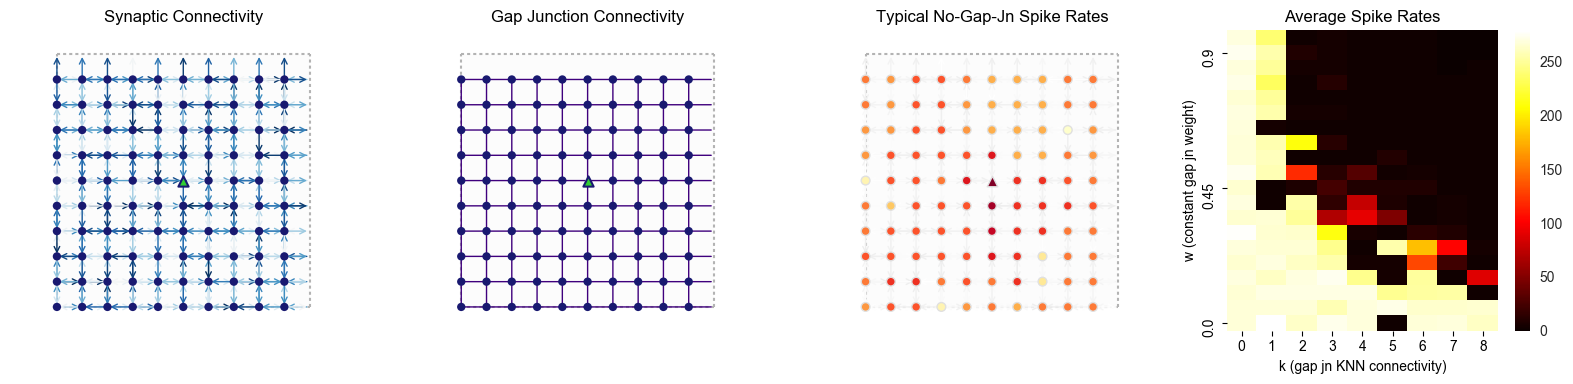

Values plotted in this chart, from the file beside it:
c_w, k, numGapJns, rep, spikeRate
0.0, 0, 0.0, 0, 267.4
0.05, 0, 0.0, 0, 267.2
0.1, 0, 0.0, 0, 265.8
0.15, 0, 0.0, 0, 269.6
0.2, 0, 0.0, 0, 265.0
0.25, 0, 0.0, 0, 268.4
0.3, 0, 0.0, 0, 277.6
0.35, 0, 0.0, 0, 265.2
0.4, 0, 0.0, 0, 269.6
0.45, 0, 0.0, 0, 265.2
0.5, 0, 0.0, 0, 273.6
0.55, 0, 0.0, 0, 267.6
0.6, 0, 0.0, 0, 267.0
0.65, 0, 0.0, 0, 268.2
0.7, 0, 0.0, 0, 270.0
0.75, 0, 0.0, 0, 265.8
0.8, 0, 0.0, 0, 271.8
0.85, 0, 0.0, 0, 268.4
0.9, 0, 0.0, 0, 274.4
0.95, 0, 0.0, 0, 270.0
0.0, 1, 0.0, 0, 278.8
0.05, 1, 0.5, 0, 267.0
0.1, 1, 0.5, 0, 270.8
0.15, 1, 0.5, 0, 261.8
0.2, 1, 0.5, 0, 270.0
0.25, 1, 0.5, 0, 265.8
0.3, 1, 0.5, 0, 265.6
0.35, 1, 0.5, 0, 266.4
0.4, 1, 0.5, 0, 2.8
0.45, 1, 0.5, 0, 2.8
0.5, 1, 0.5, 0, 257.2
0.55, 1, 0.5, 0, 260.0
0.6, 1, 0.5, 0, 256.4
0.65, 1, 0.5, 0, 5.4
0.7, 1, 0.5, 0, 255.0
0.75, 1, 0.5, 0, 249.4
0.8, 1, 0.5, 0, 233.6
0.85, 1, 0.5, 0, 250.4
0.9, 1, 0.5, 0, 255.6
0.95, 1, 0.5, 0, 239.2
0.0, 2, 0.0, 0, 263.0
0.05, 2, 1.0, 0, 267.6
0.1, 2, 1.0, 0, 270.4
0.15, 2, 1.0, 0, 269.2
0.2, 2, 1.0, 0, 262.0
0.25, 2, 1.0, 0, 266.0
0.3, 2, 1.0, 0, 264.6
0.35, 2, 1.0, 0, 249.4
0.4, 2, 1.0, 0, 254.2
0.45, 2, 1.0, 0, 8.2
0.5, 2, 1.0, 0, 119.0
0.55, 2, 1.0, 0, 2.8
0.6, 2, 1.0, 0, 210.8
0.65, 2, 1.0, 0, 2.8
0.7, 2, 1.0, 0, 5.0
0.75, 2, 1.0, 0, 2.8
0.8, 2, 1.0, 0, 2.8
0.85, 2, 1.0, 0, 4.6
0.9, 2, 1.0, 0, 9.2
0.95, 2, 1.0, 0, 2.8
... 120 more rows
